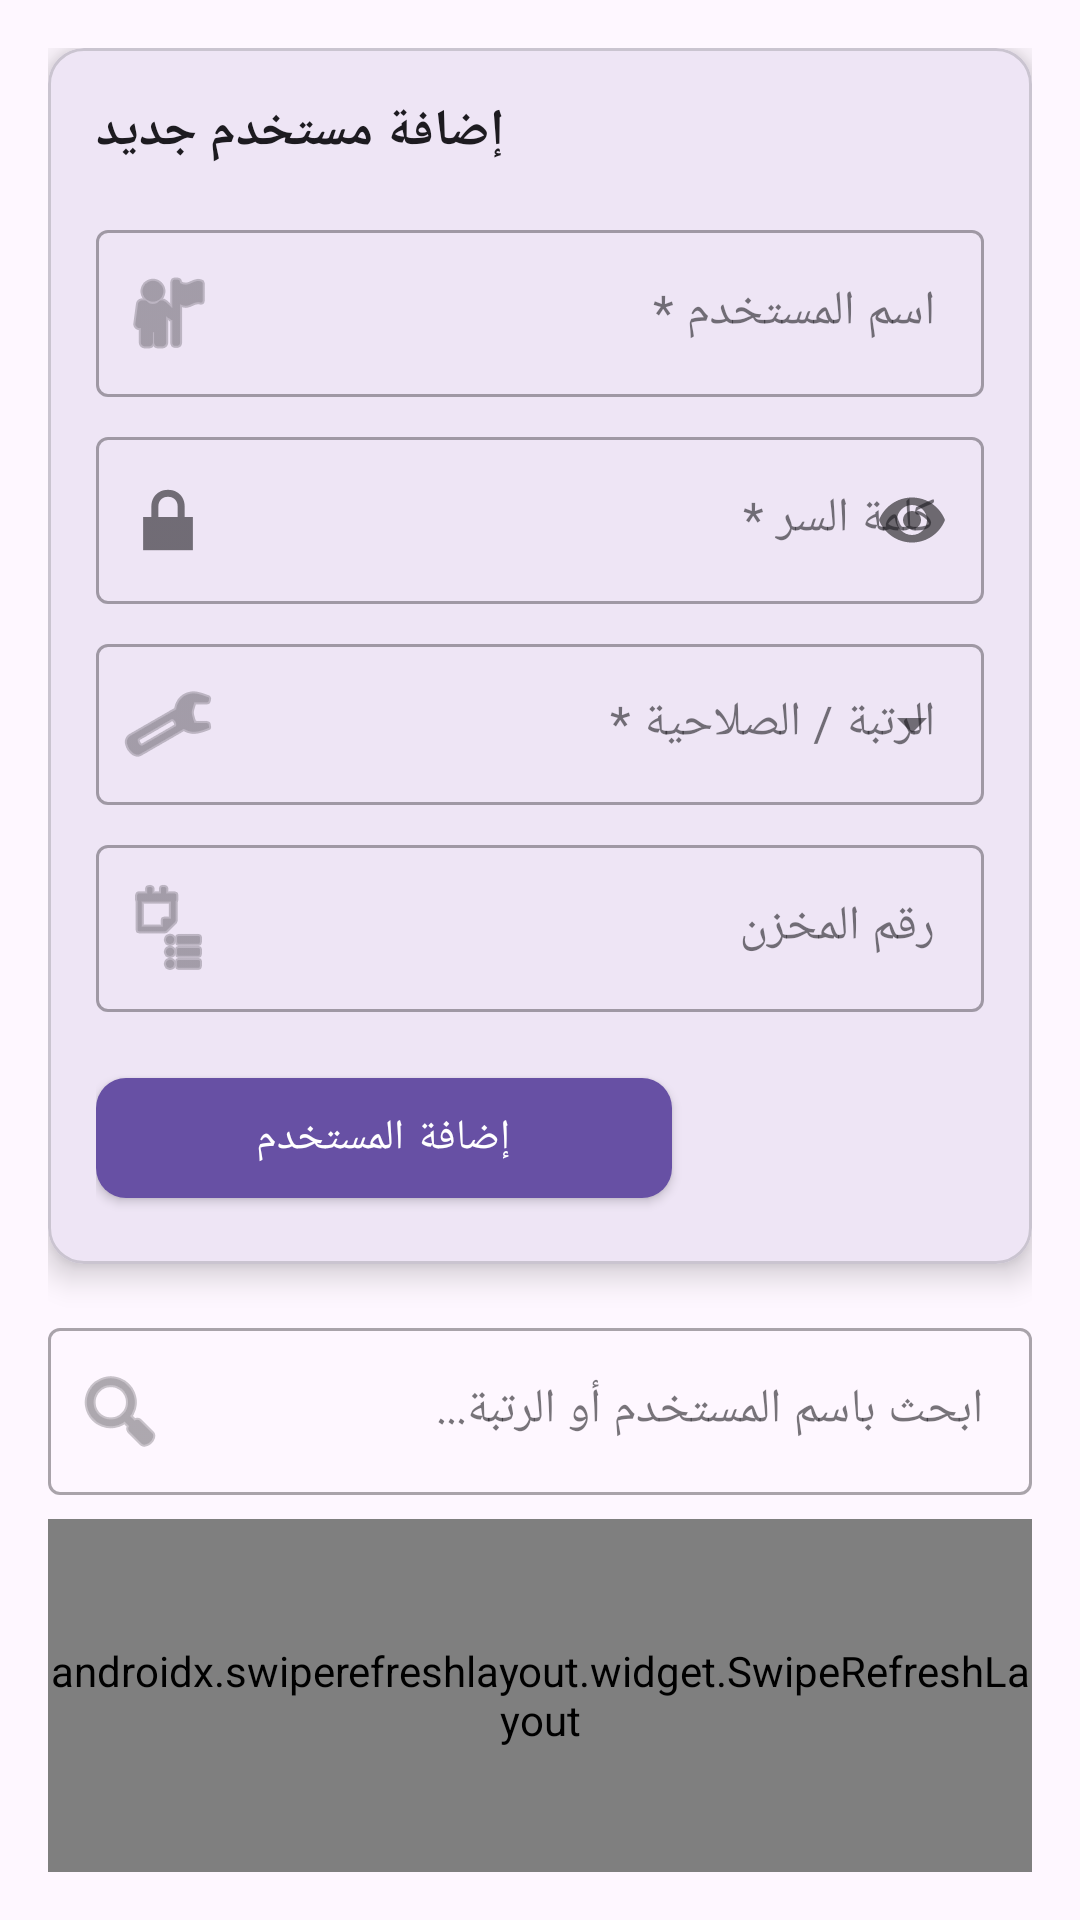

This screen was rendered from an Android layout file. Write that file and the resources it references.
<!-- AndroidManifest.xml: application theme Theme.محصلومندوب -->
<!-- res/layout/activity_users.xml -->
<?xml version="1.0" encoding="utf-8"?>
<androidx.coordinatorlayout.widget.CoordinatorLayout
    xmlns:android="http://schemas.android.com/apk/res/android"
    xmlns:app="http://schemas.android.com/apk/res-auto"
    android:layout_width="match_parent"
    android:layout_height="match_parent">

    
    <com.google.android.material.appbar.MaterialToolbar
        android:id="@+id/toolbar"
        android:layout_width="match_parent"
        android:layout_height="?attr/actionBarSize"
        android:backgroundTint="?attr/colorPrimary"
        app:title="إدارة المستخدمين"
        android:titleTextColor="@android:color/white" />

    <LinearLayout
        android:id="@+id/content_root"
        android:layout_width="match_parent"
        android:layout_height="match_parent"
        android:orientation="vertical"
        android:padding="16dp"
        app:layout_behavior="@string/appbar_scrolling_view_behavior">

        
        <com.google.android.material.card.MaterialCardView
            android:id="@+id/card_form"
            android:layout_width="match_parent"
            android:layout_height="wrap_content"
            app:cardCornerRadius="12dp"
            app:cardElevation="6dp"
            android:layout_marginBottom="16dp">

            <LinearLayout
                android:layout_width="match_parent"
                android:layout_height="wrap_content"
                android:orientation="vertical"
                android:padding="16dp">

                
                <TextView
                    android:id="@+id/tv_form_title"
                    android:layout_width="wrap_content"
                    android:layout_height="wrap_content"
                    android:text="إضافة مستخدم جديد"
                    android:textStyle="bold"
                    android:textSize="17sp"
                    android:textColor="?attr/colorOnSurface"
                    android:layout_marginBottom="8dp"/>

                
                <com.google.android.material.textfield.TextInputLayout
                    android:id="@+id/til_username"
                    android:layout_width="match_parent"
                    android:layout_height="wrap_content"
                    android:layout_marginTop="8dp"
                    android:hint="اسم المستخدم *"
                    app:startIconDrawable="@android:drawable/ic_menu_myplaces"
                    style="@style/Widget.MaterialComponents.TextInputLayout.OutlinedBox">

                    <com.google.android.material.textfield.TextInputEditText
                        android:id="@+id/et_username"
                        android:layout_width="match_parent"
                        android:layout_height="wrap_content"
                        android:inputType="textNoSuggestions"
                        android:imeOptions="actionNext" />
                </com.google.android.material.textfield.TextInputLayout>

                
                <com.google.android.material.textfield.TextInputLayout
                    android:id="@+id/til_password"
                    android:layout_width="match_parent"
                    android:layout_height="wrap_content"
                    android:layout_marginTop="8dp"
                    android:hint="كلمة السر *"
                    app:passwordToggleEnabled="true"
                    app:startIconDrawable="@android:drawable/ic_lock_lock"
                    style="@style/Widget.MaterialComponents.TextInputLayout.OutlinedBox">

                    <com.google.android.material.textfield.TextInputEditText
                        android:id="@+id/et_password"
                        android:layout_width="match_parent"
                        android:layout_height="wrap_content"
                        android:inputType="textPassword"
                        android:imeOptions="actionNext" />
                </com.google.android.material.textfield.TextInputLayout>

                
                <com.google.android.material.textfield.TextInputLayout
                    android:id="@+id/til_rotbe"
                    android:layout_width="match_parent"
                    android:layout_height="wrap_content"
                    android:layout_marginTop="8dp"
                    android:hint="الرتبة / الصلاحية *"
                    app:startIconDrawable="@android:drawable/ic_menu_manage"
                    style="@style/Widget.MaterialComponents.TextInputLayout.OutlinedBox.ExposedDropdownMenu">

                    <AutoCompleteTextView
                        android:id="@+id/spinner_rotbe"
                        android:layout_width="match_parent"
                        android:layout_height="wrap_content"
                        android:focusable="false"
                        android:inputType="none"
                        android:padding="16dp" />

                </com.google.android.material.textfield.TextInputLayout>

                
                <com.google.android.material.textfield.TextInputLayout
                    android:id="@+id/til_warehouse"
                    android:layout_width="match_parent"
                    android:layout_height="wrap_content"
                    android:layout_marginTop="8dp"
                    android:hint="رقم المخزن"
                    app:startIconDrawable="@android:drawable/ic_menu_agenda"
                    style="@style/Widget.MaterialComponents.TextInputLayout.OutlinedBox">

                    <com.google.android.material.textfield.TextInputEditText
                        android:id="@+id/et_warehouse"
                        android:layout_width="match_parent"
                        android:layout_height="wrap_content"
                        android:inputType="number"
                        android:imeOptions="actionDone" />
                </com.google.android.material.textfield.TextInputLayout>

                
                <LinearLayout
                    android:layout_width="match_parent"
                    android:layout_height="wrap_content"
                    android:orientation="horizontal"
                    android:layout_marginTop="16dp"
                    android:weightSum="3">

                    <com.google.android.material.button.MaterialButton
                        android:id="@+id/btn_save"
                        android:layout_width="0dp"
                        android:layout_height="52dp"
                        android:layout_weight="2"
                        android:text="إضافة المستخدم"
                        app:cornerRadius="10dp"
                        style="@style/Widget.MaterialComponents.Button" />

                    <View android:layout_width="8dp" android:layout_height="0dp" />

                    <com.google.android.material.button.MaterialButton
                        android:id="@+id/btn_cancel_edit"
                        android:layout_width="0dp"
                        android:layout_height="52dp"
                        android:layout_weight="1"
                        android:text="إلغاء"
                        android:visibility="gone"
                        app:cornerRadius="10dp"
                        style="@style/Widget.MaterialComponents.Button.OutlinedButton" />
                </LinearLayout>

            </LinearLayout>
        </com.google.android.material.card.MaterialCardView>

        
        <com.google.android.material.textfield.TextInputLayout
            android:layout_width="match_parent"
            android:layout_height="wrap_content"
            android:layout_marginBottom="8dp"
            android:hint="ابحث باسم المستخدم أو الرتبة..."
            app:startIconDrawable="@android:drawable/ic_menu_search"
            style="@style/Widget.MaterialComponents.TextInputLayout.OutlinedBox">

            <com.google.android.material.textfield.TextInputEditText
                android:id="@+id/et_search"
                android:layout_width="match_parent"
                android:layout_height="wrap_content"
                android:inputType="text" />
        </com.google.android.material.textfield.TextInputLayout>

        
        <androidx.swiperefreshlayout.widget.SwipeRefreshLayout
            android:id="@+id/swipe"
            android:layout_width="match_parent"
            android:layout_height="0dp"
            android:layout_weight="1">

            <androidx.recyclerview.widget.RecyclerView
                android:id="@+id/rv_users"
                android:layout_width="match_parent"
                android:layout_height="match_parent"
                android:clipToPadding="false"
                android:paddingBottom="80dp" />

        </androidx.swiperefreshlayout.widget.SwipeRefreshLayout>

        <ProgressBar
            android:id="@+id/progress"
            android:layout_width="40dp"
            android:layout_height="40dp"
            android:layout_gravity="center"
            android:visibility="gone" />

    </LinearLayout>

    
    <com.google.android.material.floatingactionbutton.FloatingActionButton
        android:id="@+id/fab_scroll_top"
        android:layout_width="wrap_content"
        android:layout_height="wrap_content"
        app:layout_anchor="@id/content_root"
        app:layout_anchorGravity="bottom|end"
        android:layout_margin="16dp"
        android:src="@android:drawable/ic_menu_upload"
        android:contentDescription="صعود للأعلى"
        android:visibility="gone" />

</androidx.coordinatorlayout.widget.CoordinatorLayout>
<!-- resources referenced by this layout -->
<resources>
  <style name="Theme.محصلومندوب" parent="Base.Theme.محصلومندوب" />
  <style name="Base.Theme.محصلومندوب" parent="Theme.Material3.DayNight.NoActionBar">
          
          
      </style>
</resources>
